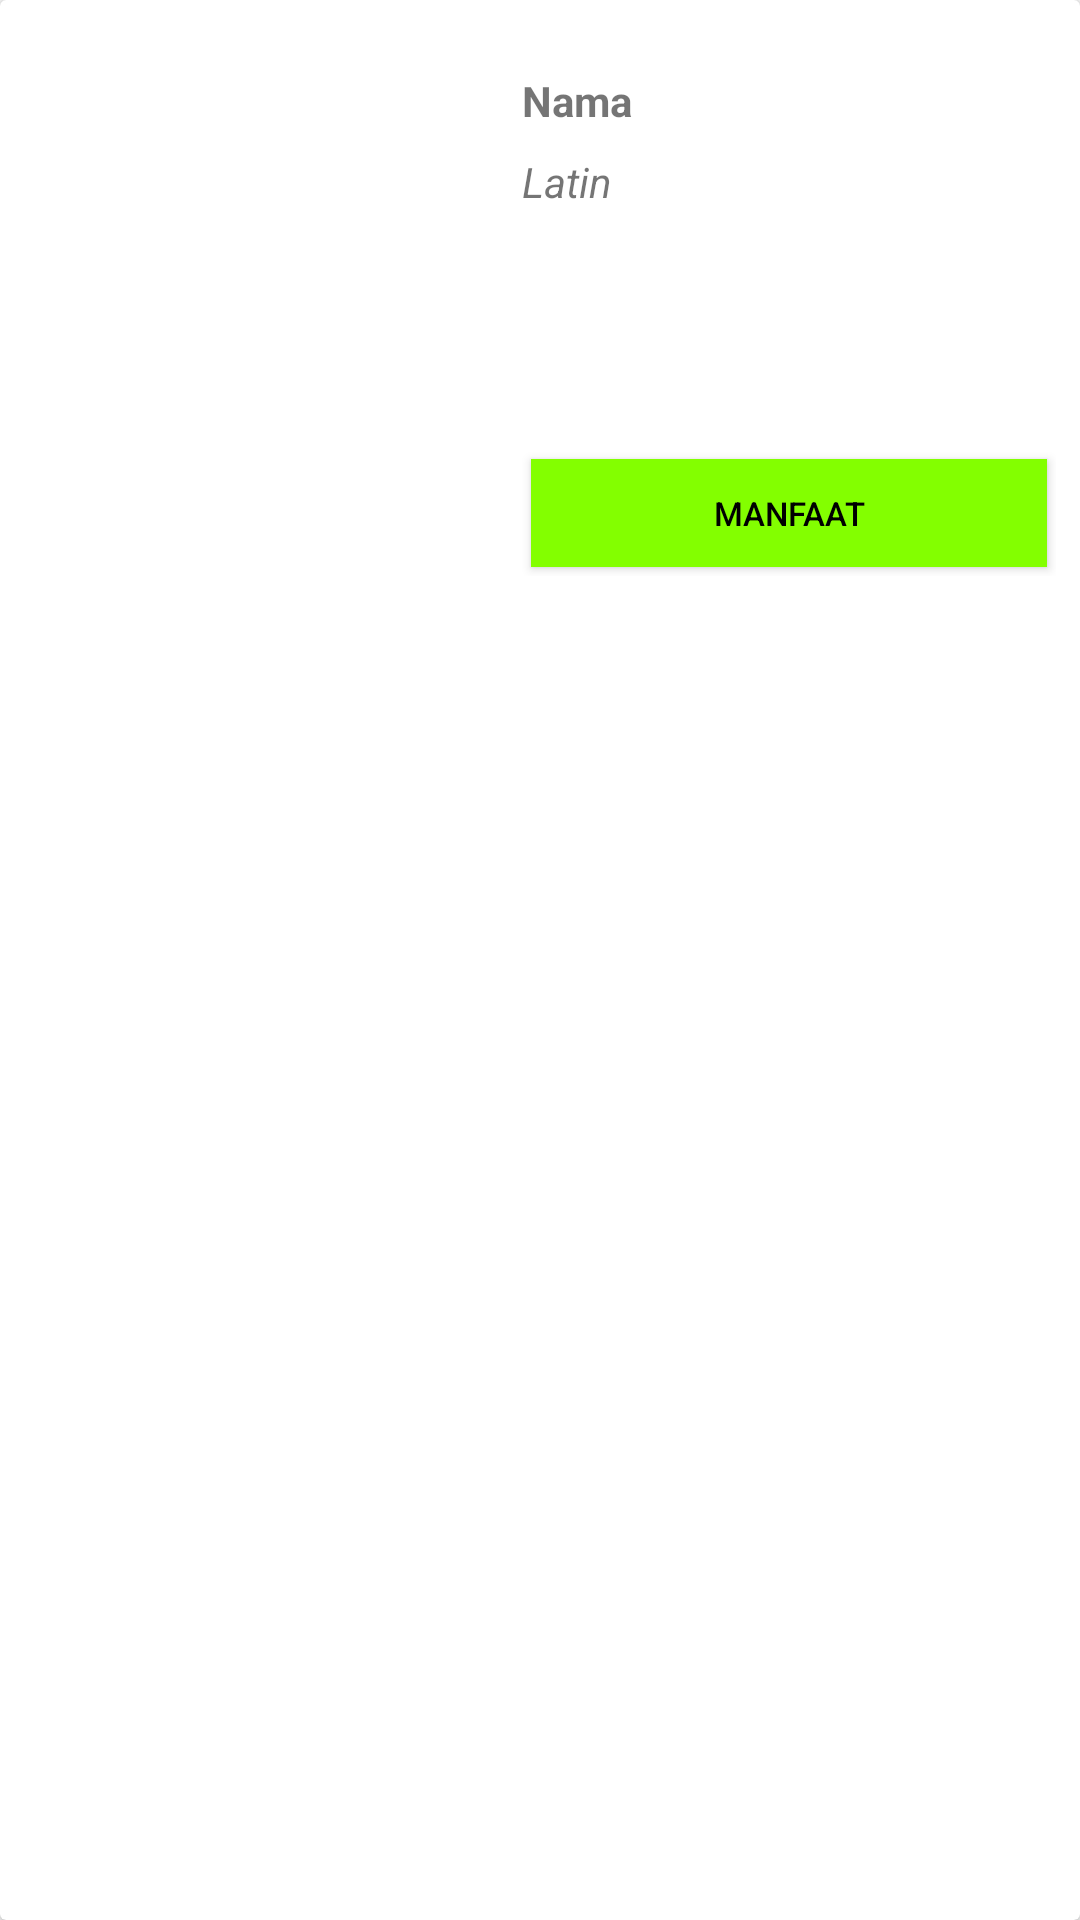

Android layout source for this screen:
<!-- AndroidManifest.xml: application theme AppTheme -->
<!-- res/layout/list_buah_cardview.xml -->
<?xml version="1.0" encoding="utf-8"?>
<androidx.cardview.widget.CardView xmlns:android="http://schemas.android.com/apk/res/android"
    xmlns:app="http://schemas.android.com/apk/res-auto"
    android:layout_width="match_parent"
    android:layout_gravity="center"
    android:layout_height="wrap_content"
    android:layout_marginTop="4dp"
    android:layout_marginBottom="4dp"
    android:layout_marginLeft="8dp"
    android:layout_marginRight="8dp"
    app:layout_constraintCircleRadius="4dp">

    <RelativeLayout
        android:layout_width="match_parent"
        android:layout_height="200dp"
        android:padding="8dp">
        <ImageView
            android:layout_width="150dp"
            android:layout_height="220dp"
            android:scaleType="centerCrop"
            android:id="@+id/img_buah"
            android:layout_marginBottom="4dp"/>
        <TextView
            style="@style/Biasa"
            android:layout_toRightOf="@id/img_buah"
            android:id="@+id/tv_nama_buah"
            android:text="Nama"
            android:layout_marginTop="16dp" />
        <TextView
            style="@style/Latin"
            android:layout_below="@id/tv_nama_buah"
            android:layout_toRightOf="@id/img_buah"
            android:id="@+id/tv_nama_latin"
            android:text="Latin" />

        <LinearLayout
            android:layout_width="match_parent"
            android:layout_height="wrap_content"
            android:layout_alignParentBottom="true"
            android:layout_toRightOf="@id/img_buah"
            android:layout_marginLeft="16dp"
            android:orientation="horizontal">
            <Button
                android:layout_width="match_parent"
                android:layout_height="wrap_content"
                android:id="@+id/btn_detail"
                android:textSize="11sp"
                style="@style/BtnGreen"
                android:text="Manfaat"
                android:layout_weight="1"/>

        </LinearLayout>
    </RelativeLayout>

</androidx.cardview.widget.CardView>
<!-- resources referenced by this layout -->
<resources>
  <style name="Biasa">
          <item name="android:layout_width">match_parent</item>
          <item name="android:layout_height">wrap_content</item>
          <item name="android:textSize">14sp</item>
          <item name="android:textStyle">bold</item>
          <item name="android:layout_marginBottom">8dp</item>
          <item name="android:layout_marginRight">16dp</item>
          <item name="android:layout_marginLeft">16dp</item>
      </style>
  <style name="BtnGreen">
          <item name="android:textColor">@color/black</item>
          <item name="android:padding">0dp</item>
          <item name="android:minWidth">88dp</item>
          <item name="android:minHeight">36dp</item>
          <item name="android:layout_margin">3dp</item>
          <item name="elevation">1dp</item>
          <item name="android:background">#83FF00</item>
      </style>
  <style name="Latin">
          <item name="android:layout_width">match_parent</item>
          <item name="android:layout_height">wrap_content</item>
          <item name="android:textSize">14sp</item>
          <item name="android:textStyle">italic</item>
          <item name="android:layout_marginBottom">8dp</item>
          <item name="android:layout_marginRight">16dp</item>
          <item name="android:layout_marginLeft">16dp</item>
      </style>
  <style name="AppTheme" parent="Theme.AppCompat.Light.DarkActionBar">
          
          <item name="colorPrimary">@color/colorPrimary</item>
          <item name="colorPrimaryDark">@color/colorPrimaryDark</item>
          <item name="colorAccent">@color/colorAccent</item>
      </style>
  <color name="black">#000000</color>
  <color name="colorPrimary">#387203</color>
  <color name="colorPrimaryDark">#00574B</color>
  <color name="colorAccent">#D81B60</color>
</resources>
